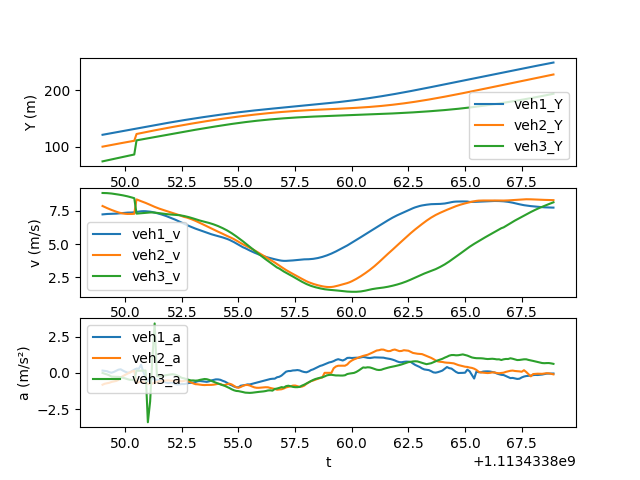

The table this chart was drawn from, first rows:
t, veh_ID1, Y1, v1, a1, Following1, veh_ID2, Y2, v2, a2, Following2, veh_ID3, Y3, v3, a3
1113433849, 2358, 121.1, 7.218, 0.1568, 2381, 2381, 100.1, 7.847, -0.8202, 2391, 2391, 74.05, 8.821, -0.007865
1113433849, 2358, 121.8, 7.235, 0.137, 2381, 2381, 100.9, 7.766, -0.7519, 2391, 2391, 74.93, 8.818, -0.06354
1113433849, 2358, 122.5, 7.249, 0.111, 2381, 2381, 101.6, 7.69, -0.7187, 2391, 2391, 75.82, 8.811, -0.1098
1113433849, 2358, 123.3, 7.258, 0.04391, 2381, 2381, 102.4, 7.618, -0.6853, 2391, 2391, 76.7, 8.799, -0.1745
1113433849, 2358, 124, 7.261, 0.01061, 2381, 2381, 103.2, 7.549, -0.6271, 2391, 2391, 77.58, 8.781, -0.2617
1113433850, 2358, 124.7, 7.265, 0.06457, 2381, 2381, 103.9, 7.485, -0.5941, 2391, 2391, 78.45, 8.757, -0.2708
1113433850, 2358, 125.4, 7.274, 0.1429, 2381, 2381, 104.7, 7.424, -0.5603, 2391, 2391, 79.33, 8.73, -0.2755
1113433850, 2358, 126.2, 7.291, 0.2182, 2381, 2381, 105.4, 7.368, -0.4909, 2391, 2391, 80.2, 8.703, -0.2782
1113433850, 2358, 126.9, 7.312, 0.2462, 2381, 2381, 106.1, 7.322, -0.3157, 2391, 2391, 81.07, 8.675, -0.3008
1113433850, 2358, 127.6, 7.332, 0.1572, 2381, 2381, 106.9, 7.287, -0.2237, 2391, 2391, 81.93, 8.644, -0.3396
1113433850, 2358, 128.4, 7.345, 0.07808, 2381, 2381, 107.6, 7.264, -0.1368, 2391, 2391, 82.8, 8.61, -0.3825
1113433850, 2358, 129.1, 7.35, 0.01492, 2381, 2381, 108.3, 7.252, -0.05585, 2391, 2391, 83.66, 8.571, -0.4361
1113433850, 2358, 129.8, 7.352, 0.02509, 2381, 2381, 109, 7.249, 0.02071, 2391, 2391, 84.51, 8.528, -0.4774
1113433850, 2358, 130.6, 7.36, 0.1191, 2381, 2381, 109.8, 7.254, 0.09554, 2391, 2391, 85.36, 8.481, -0.481
1113433850, 2358, 131.3, 7.376, 0.2187, 2381, 2381, 110.5, 7.264, 0.1369, 2391, 2391, 86.21, 8.432, -0.5119
1113433850, 2358, 132, 7.401, 0.2937, 2367, 2367, 122.5, 8.343, -0.712, 2381, 2381, 111.2, 7.276, 0.1575
1113433851, 2358, 132.8, 7.429, 0.2808, 2367, 2367, 123.3, 8.273, -0.6442, 2381, 2381, 112, 7.29, 0.1436
1113433851, 2358, 133.5, 7.451, 0.5562, 2367, 2367, 124.1, 8.208, -0.609, 2381, 2381, 112.7, 7.305, 0.1501
1113433851, 2358, 134.3, 7.46, 0.06237, 2367, 2367, 124.9, 8.145, -0.6474, 2381, 2381, 113.4, 7.32, 0.1563
1113433851, 2358, 135, 7.456, -0.3063, 2367, 2367, 125.8, 8.079, -0.687, 2381, 2381, 114.1, 7.336, 0.1602
1113433851, 2358, 135.8, 7.444, -0.5915, 2367, 2367, 126.6, 8.009, -0.7473, 2381, 2381, 114.9, 7.351, -3.414
1113433851, 2358, 136.5, 7.423, -0.2672, 2367, 2367, 127.4, 7.934, -0.7882, 2381, 2381, 115.6, 7.362, -1.977
1113433851, 2358, 137.2, 7.393, -0.3715, 2367, 2367, 128.1, 7.858, -0.7361, 2381, 2381, 116.4, 7.364, 0.9895
1113433851, 2358, 138, 7.355, -0.4546, 2367, 2367, 128.9, 7.783, -0.692, 2381, 2381, 117.1, 7.353, 3.414
1113433851, 2358, 138.7, 7.311, -0.4929, 2367, 2367, 129.7, 7.715, -0.6323, 2381, 2381, 117.8, 7.332, -0.245
1113433852, 2358, 139.4, 7.264, -0.5046, 2367, 2367, 130.5, 7.652, -0.5794, 2381, 2381, 118.6, 7.306, -0.2493
1113433852, 2358, 140.2, 7.215, -0.5391, 2367, 2367, 131.2, 7.594, -0.562, 2381, 2381, 119.3, 7.281, -0.2232
1113433852, 2358, 140.9, 7.161, -0.5899, 2367, 2367, 132, 7.538, -0.5441, 2381, 2381, 120, 7.259, -0.1947
1113433852, 2358, 141.6, 7.1, -0.6749, 2367, 2367, 132.7, 7.483, -0.5315, 2381, 2381, 120.7, 7.24, -0.1647
1113433852, 2358, 142.3, 7.034, -0.7072, 2367, 2367, 133.5, 7.43, -0.5241, 2381, 2381, 121.5, 7.224, -0.1367
1113433852, 2358, 143, 6.966, -0.6745, 2367, 2367, 134.2, 7.377, -0.5416, 2381, 2381, 122.2, 7.211, -0.1103
1113433852, 2358, 143.7, 6.9, -0.6813, 2367, 2367, 135, 7.325, -0.5417, 2381, 2381, 122.9, 7.2, -0.09554
1113433852, 2358, 144.4, 6.828, -0.7733, 2367, 2367, 135.7, 7.271, -0.5463, 2381, 2381, 123.6, 7.19, -0.1285
1113433852, 2358, 145.1, 6.75, -0.8084, 2367, 2367, 136.4, 7.216, -0.5849, 2381, 2381, 124.3, 7.176, -0.179
1113433852, 2358, 145.7, 6.669, -0.7949, 2367, 2367, 137.1, 7.156, -0.5581, 2381, 2381, 125.1, 7.157, -0.2605
1113433852, 2358, 146.4, 6.59, -0.7719, 2367, 2367, 137.8, 7.091, -0.5847, 2381, 2381, 125.8, 7.131, -0.3469
1113433853, 2358, 147.1, 6.512, -0.7748, 2367, 2367, 138.6, 7.026, -0.5532, 2381, 2381, 126.5, 7.098, -0.3804
1113433853, 2358, 147.7, 6.435, -0.7452, 2367, 2367, 139.3, 6.993, -0.5081, 2381, 2381, 127.2, 7.059, -0.435
1113433853, 2358, 148.3, 6.361, -0.6991, 2367, 2367, 140, 6.936, -0.6001, 2381, 2381, 127.9, 7.016, -0.482
1113433853, 2358, 149, 6.29, -0.6902, 2367, 2367, 140.6, 6.875, -0.655, 2381, 2381, 128.6, 6.968, -0.5245
1113433853, 2358, 149.6, 6.22, -0.681, 2367, 2367, 141.3, 6.809, -0.7268, 2381, 2381, 129.3, 6.916, -0.5227
1113433853, 2358, 150.2, 6.153, -0.6353, 2367, 2367, 142, 6.736, -0.7812, 2381, 2381, 130, 6.862, -0.539
1113433853, 2358, 150.8, 6.093, -0.5789, 2367, 2367, 142.7, 6.659, -0.7925, 2381, 2381, 130.7, 6.807, -0.5261
1113433853, 2358, 151.4, 6.035, -0.5638, 2367, 2367, 143.3, 6.579, -0.8167, 2381, 2381, 131.3, 6.756, -0.4847
1113433853, 2358, 152, 5.978, -0.5859, 2367, 2367, 144, 6.498, -0.8344, 2381, 2381, 132, 6.709, -0.4544
1113433854, 2358, 152.6, 5.917, -0.608, 2367, 2367, 144.6, 6.414, -0.8443, 2381, 2381, 132.7, 6.666, -0.425
1113433854, 2358, 153.2, 5.853, -0.6226, 2367, 2367, 145.3, 6.33, -0.8344, 2381, 2381, 133.3, 6.624, -0.4386
1113433854, 2358, 153.8, 5.791, -0.5884, 2367, 2367, 145.9, 6.246, -0.8346, 2381, 2381, 134, 6.579, -0.4847
1113433854, 2358, 154.4, 5.734, -0.5252, 2367, 2367, 146.5, 6.162, -0.832, 2381, 2381, 134.7, 6.528, -0.5549
1113433854, 2358, 155, 5.683, -0.4848, 2367, 2367, 147.1, 6.079, -0.8173, 2381, 2381, 135.3, 6.473, -0.616
1113433854, 2358, 155.5, 5.636, -0.4512, 2367, 2367, 147.7, 5.999, -0.791, 2381, 2381, 136, 6.411, -0.6796
1113433854, 2358, 156.1, 5.591, -0.4537, 2367, 2367, 148.3, 5.922, -0.7528, 2381, 2381, 136.6, 6.343, -0.7448
1113433854, 2358, 156.6, 5.545, -0.4808, 2367, 2367, 148.9, 5.846, -0.7742, 2381, 2381, 137.2, 6.269, -0.7975
1113433854, 2358, 157.2, 5.495, -0.5496, 2367, 2367, 149.5, 5.767, -0.838, 2381, 2381, 137.8, 6.19, -0.8499
1113433854, 2358, 157.7, 5.441, -0.6056, 2367, 2367, 150.1, 5.683, -0.8479, 2381, 2381, 138.5, 6.105, -0.904
1113433854, 2358, 158.3, 5.381, -0.6906, 2367, 2367, 150.6, 5.602, -0.7842, 2381, 2381, 139.1, 6.014, -0.9756
1113433855, 2358, 158.8, 5.311, -0.7992, 2367, 2367, 151.2, 5.526, -0.7488, 2381, 2381, 139.7, 5.916, -1.05
1113433855, 2358, 159.3, 5.231, -0.8604, 2367, 2367, 151.7, 5.449, -0.8011, 2381, 2381, 140.2, 5.81, -1.136
1113433855, 2358, 159.9, 5.142, -0.9425, 2367, 2367, 152.3, 5.365, -0.8936, 2381, 2381, 140.8, 5.695, -1.204
1113433855, 2358, 160.4, 5.047, -0.9941, 2367, 2367, 152.8, 5.27, -0.9924, 2381, 2381, 141.4, 5.576, -1.25
... 140 more rows
